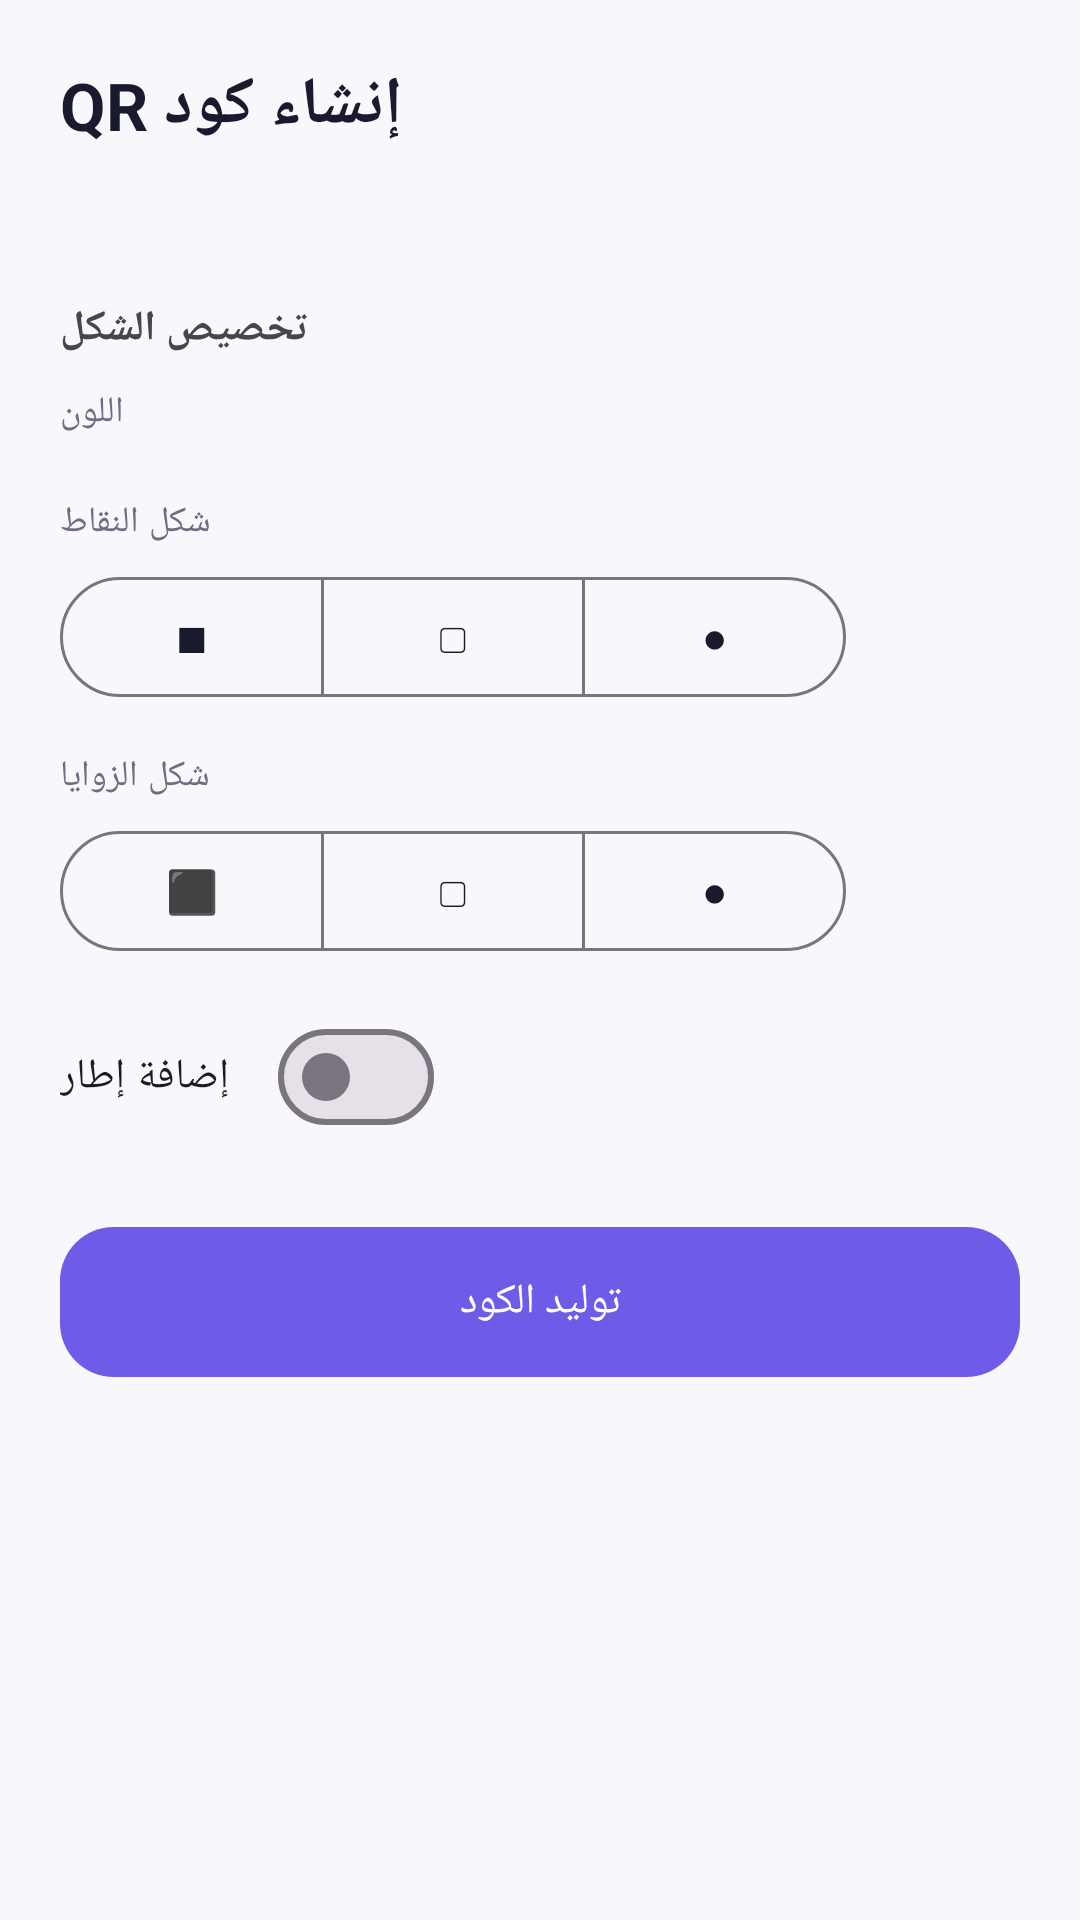

Produce the Android XML layout that renders to this screen, including the resource entries it uses.
<!-- AndroidManifest.xml: application theme Theme.QRPro -->
<!-- res/layout/fragment_create.xml -->
<?xml version="1.0" encoding="utf-8"?>
<androidx.core.widget.NestedScrollView xmlns:android="http://schemas.android.com/apk/res/android"
    xmlns:app="http://schemas.android.com/apk/res-auto"
    android:layout_width="match_parent"
    android:layout_height="match_parent"
    android:fillViewport="true">

    <LinearLayout
        android:layout_width="match_parent"
        android:layout_height="wrap_content"
        android:orientation="vertical"
        android:padding="20dp">

        <TextView
            android:layout_width="wrap_content"
            android:layout_height="wrap_content"
            android:text="@string/create_title"
            android:textAppearance="@style/TextAppearance.QRPro.Title"
            android:textSize="22sp" />

        
        <HorizontalScrollView
            android:layout_width="match_parent"
            android:layout_height="wrap_content"
            android:layout_marginTop="14dp"
            android:scrollbars="none">
            <com.google.android.material.chip.ChipGroup
                android:id="@+id/typeChipGroup"
                android:layout_width="wrap_content"
                android:layout_height="wrap_content"
                app:singleSelection="true"
                app:selectionRequired="true" />
        </HorizontalScrollView>

        
        <LinearLayout
            android:id="@+id/fieldsContainer"
            android:layout_width="match_parent"
            android:layout_height="wrap_content"
            android:layout_marginTop="16dp"
            android:orientation="vertical" />

        
        <TextView
            android:layout_width="wrap_content"
            android:layout_height="wrap_content"
            android:layout_marginTop="20dp"
            android:text="@string/create_customize"
            android:textStyle="bold" />

        <TextView
            android:layout_width="wrap_content"
            android:layout_height="wrap_content"
            android:layout_marginTop="10dp"
            android:text="@string/create_color"
            android:textAppearance="@style/TextAppearance.QRPro.Body"
            android:textSize="12sp" />
        <LinearLayout
            android:id="@+id/colorSwatchContainer"
            android:layout_width="wrap_content"
            android:layout_height="wrap_content"
            android:layout_marginTop="6dp"
            android:orientation="horizontal" />

        <TextView
            android:layout_width="wrap_content"
            android:layout_height="wrap_content"
            android:layout_marginTop="14dp"
            android:text="@string/create_dot_shape"
            android:textAppearance="@style/TextAppearance.QRPro.Body"
            android:textSize="12sp" />
        <com.google.android.material.button.MaterialButtonToggleGroup
            android:id="@+id/dotShapeToggle"
            android:layout_width="wrap_content"
            android:layout_height="wrap_content"
            android:layout_marginTop="6dp"
            app:singleSelection="true"
            app:selectionRequired="true">
            <com.google.android.material.button.MaterialButton
                android:id="@+id/dotSquare"
                style="@style/Widget.Material3.Button.OutlinedButton"
                android:layout_width="wrap_content"
                android:layout_height="wrap_content"
                android:text="■" />
            <com.google.android.material.button.MaterialButton
                android:id="@+id/dotRounded"
                style="@style/Widget.Material3.Button.OutlinedButton"
                android:layout_width="wrap_content"
                android:layout_height="wrap_content"
                android:text="▢" />
            <com.google.android.material.button.MaterialButton
                android:id="@+id/dotCircle"
                style="@style/Widget.Material3.Button.OutlinedButton"
                android:layout_width="wrap_content"
                android:layout_height="wrap_content"
                android:text="●" />
        </com.google.android.material.button.MaterialButtonToggleGroup>

        <TextView
            android:layout_width="wrap_content"
            android:layout_height="wrap_content"
            android:layout_marginTop="14dp"
            android:text="@string/create_corner_shape"
            android:textAppearance="@style/TextAppearance.QRPro.Body"
            android:textSize="12sp" />
        <com.google.android.material.button.MaterialButtonToggleGroup
            android:id="@+id/cornerShapeToggle"
            android:layout_width="wrap_content"
            android:layout_height="wrap_content"
            android:layout_marginTop="6dp"
            app:singleSelection="true"
            app:selectionRequired="true">
            <com.google.android.material.button.MaterialButton
                android:id="@+id/cornerSquare"
                style="@style/Widget.Material3.Button.OutlinedButton"
                android:layout_width="wrap_content"
                android:layout_height="wrap_content"
                android:text="⬛" />
            <com.google.android.material.button.MaterialButton
                android:id="@+id/cornerRounded"
                style="@style/Widget.Material3.Button.OutlinedButton"
                android:layout_width="wrap_content"
                android:layout_height="wrap_content"
                android:text="▢" />
            <com.google.android.material.button.MaterialButton
                android:id="@+id/cornerDots"
                style="@style/Widget.Material3.Button.OutlinedButton"
                android:layout_width="wrap_content"
                android:layout_height="wrap_content"
                android:text="●" />
        </com.google.android.material.button.MaterialButtonToggleGroup>

        <com.google.android.material.materialswitch.MaterialSwitch
            android:id="@+id/switchFrame"
            android:layout_width="wrap_content"
            android:layout_height="wrap_content"
            android:layout_marginTop="14dp"
            android:text="@string/create_frame" />

        <com.google.android.material.textfield.TextInputLayout
            android:id="@+id/frameTextLayout"
            android:layout_width="match_parent"
            android:layout_height="wrap_content"
            android:layout_marginTop="8dp"
            android:hint="@string/create_frame"
            android:visibility="gone">
            <com.google.android.material.textfield.TextInputEditText
                android:id="@+id/etFrameText"
                android:layout_width="match_parent"
                android:layout_height="wrap_content" />
        </com.google.android.material.textfield.TextInputLayout>

        <com.google.android.material.button.MaterialButton
            android:id="@+id/btnGenerate"
            style="@style/Widget.QRPro.Button"
            android:layout_width="match_parent"
            android:layout_height="58dp"
            android:layout_marginTop="22dp"
            android:text="@string/create_generate" />

        
        <LinearLayout
            android:id="@+id/previewContainer"
            android:layout_width="match_parent"
            android:layout_height="wrap_content"
            android:layout_marginTop="20dp"
            android:background="@drawable/bg_rounded_card"
            android:gravity="center"
            android:orientation="vertical"
            android:padding="20dp"
            android:visibility="gone">

            <ImageView
                android:id="@+id/ivQrPreview"
                android:layout_width="220dp"
                android:layout_height="220dp"
                android:contentDescription="@string/create_title" />

            <LinearLayout
                android:layout_width="match_parent"
                android:layout_height="wrap_content"
                android:layout_marginTop="16dp"
                android:orientation="horizontal">

                <com.google.android.material.button.MaterialButton
                    android:id="@+id/btnSavePng"
                    android:layout_width="0dp"
                    android:layout_height="wrap_content"
                    android:layout_weight="1"
                    android:layout_marginEnd="6dp"
                    android:text="@string/create_save_png"
                    app:icon="@drawable/ic_save" />

                <com.google.android.material.button.MaterialButton
                    android:id="@+id/btnSharePreview"
                    style="@style/Widget.Material3.Button.OutlinedButton"
                    android:layout_width="0dp"
                    android:layout_height="wrap_content"
                    android:layout_weight="1"
                    android:layout_marginStart="6dp"
                    android:text="@string/action_share"
                    app:icon="@drawable/ic_share" />
            </LinearLayout>
        </LinearLayout>

    </LinearLayout>
</androidx.core.widget.NestedScrollView>
<!-- resources referenced by this layout -->
<resources>
  <!-- drawable ic_save (drawable) -->
  <vector xmlns:android="http://schemas.android.com/apk/res/android"
      android:width="24dp" android:height="24dp" android:viewportWidth="24" android:viewportHeight="24" android:tint="?attr/colorOnSurface">
      <path android:fillColor="@android:color/white" android:pathData="M17,3L5,3c-1.1,0 -2,0.9 -2,2v14c0,1.1 0.9,2 2,2h14c1.1,0 2,-0.9 2,-2L21,7zM12,19c-1.66,0 -3,-1.34 -3,-3s1.34,-3 3,-3 3,1.34 3,3 -1.34,3 -3,3zM15,9L5,9L5,5h10z"/>
  </vector>
  <!-- drawable ic_share (drawable) -->
  <vector xmlns:android="http://schemas.android.com/apk/res/android"
      android:width="24dp" android:height="24dp" android:viewportWidth="24" android:viewportHeight="24" android:tint="?attr/colorOnSurface">
      <path android:fillColor="@android:color/white" android:pathData="M18,16.08c-0.76,0 -1.44,0.3 -1.96,0.77L8.91,12.7c0.05,-0.23 0.09,-0.46 0.09,-0.7s-0.04,-0.47 -0.09,-0.7l7.05,-4.11c0.54,0.5 1.25,0.81 2.04,0.81 1.66,0 3,-1.34 3,-3s-1.34,-3 -3,-3 -3,1.34 -3,3c0,0.24 0.04,0.47 0.09,0.7L7.04,9.81C6.5,9.31 5.79,9 5,9c-1.66,0 -3,1.34 -3,3s1.34,3 3,3c0.79,0 1.5,-0.31 2.04,-0.81l7.12,4.16c-0.05,0.21 -0.08,0.43 -0.08,0.65 0,1.61 1.31,2.92 2.92,2.92 1.61,0 2.92,-1.31 2.92,-2.92s-1.31,-2.92 -2.92,-2.92z"/>
  </vector>
  <string name="action_share">مشاركة</string>
  <string name="create_color">اللون</string>
  <string name="create_corner_shape">شكل الزوايا</string>
  <string name="create_customize">تخصيص الشكل</string>
  <string name="create_dot_shape">شكل النقاط</string>
  <string name="create_frame">إضافة إطار</string>
  <string name="create_generate">توليد الكود</string>
  <string name="create_save_png">حفظ بصيغة PNG</string>
  <string name="create_title">إنشاء كود QR</string>
  <style name="TextAppearance.QRPro.Body" parent="TextAppearance.Material3.BodyMedium">
          <item name="android:textColor">@color/text_secondary_light</item>
      </style>
  <style name="TextAppearance.QRPro.Title" parent="TextAppearance.Material3.HeadlineSmall">
          <item name="android:textStyle">bold</item>
          <item name="android:textColor">@color/text_primary_light</item>
      </style>
  <style name="Widget.QRPro.Button" parent="Widget.Material3.Button">
          <item name="cornerRadius">18dp</item>
          <item name="backgroundTint">@color/brand_primary</item>
      </style>
  <color name="text_secondary_light">#6E6E82</color>
  <color name="text_primary_light">#1A1A2E</color>
  <color name="brand_primary">#6C5CE7</color>
  <color name="brand_primary_variant">#4834D4</color>
  <color name="white">#FFFFFF</color>
  <color name="brand_secondary">#00D2B4</color>
  <color name="background_light">#F7F7FC</color>
  <color name="surface_light">#FFFFFF</color>
  <style name="Animation.QRPro.Fade" parent="android:Animation.Activity">
          <item name="android:activityOpenEnterAnimation">@android:anim/fade_in</item>
          <item name="android:activityOpenExitAnimation">@android:anim/fade_out</item>
          <item name="android:activityCloseEnterAnimation">@android:anim/fade_in</item>
          <item name="android:activityCloseExitAnimation">@android:anim/fade_out</item>
      </style>
</resources>
